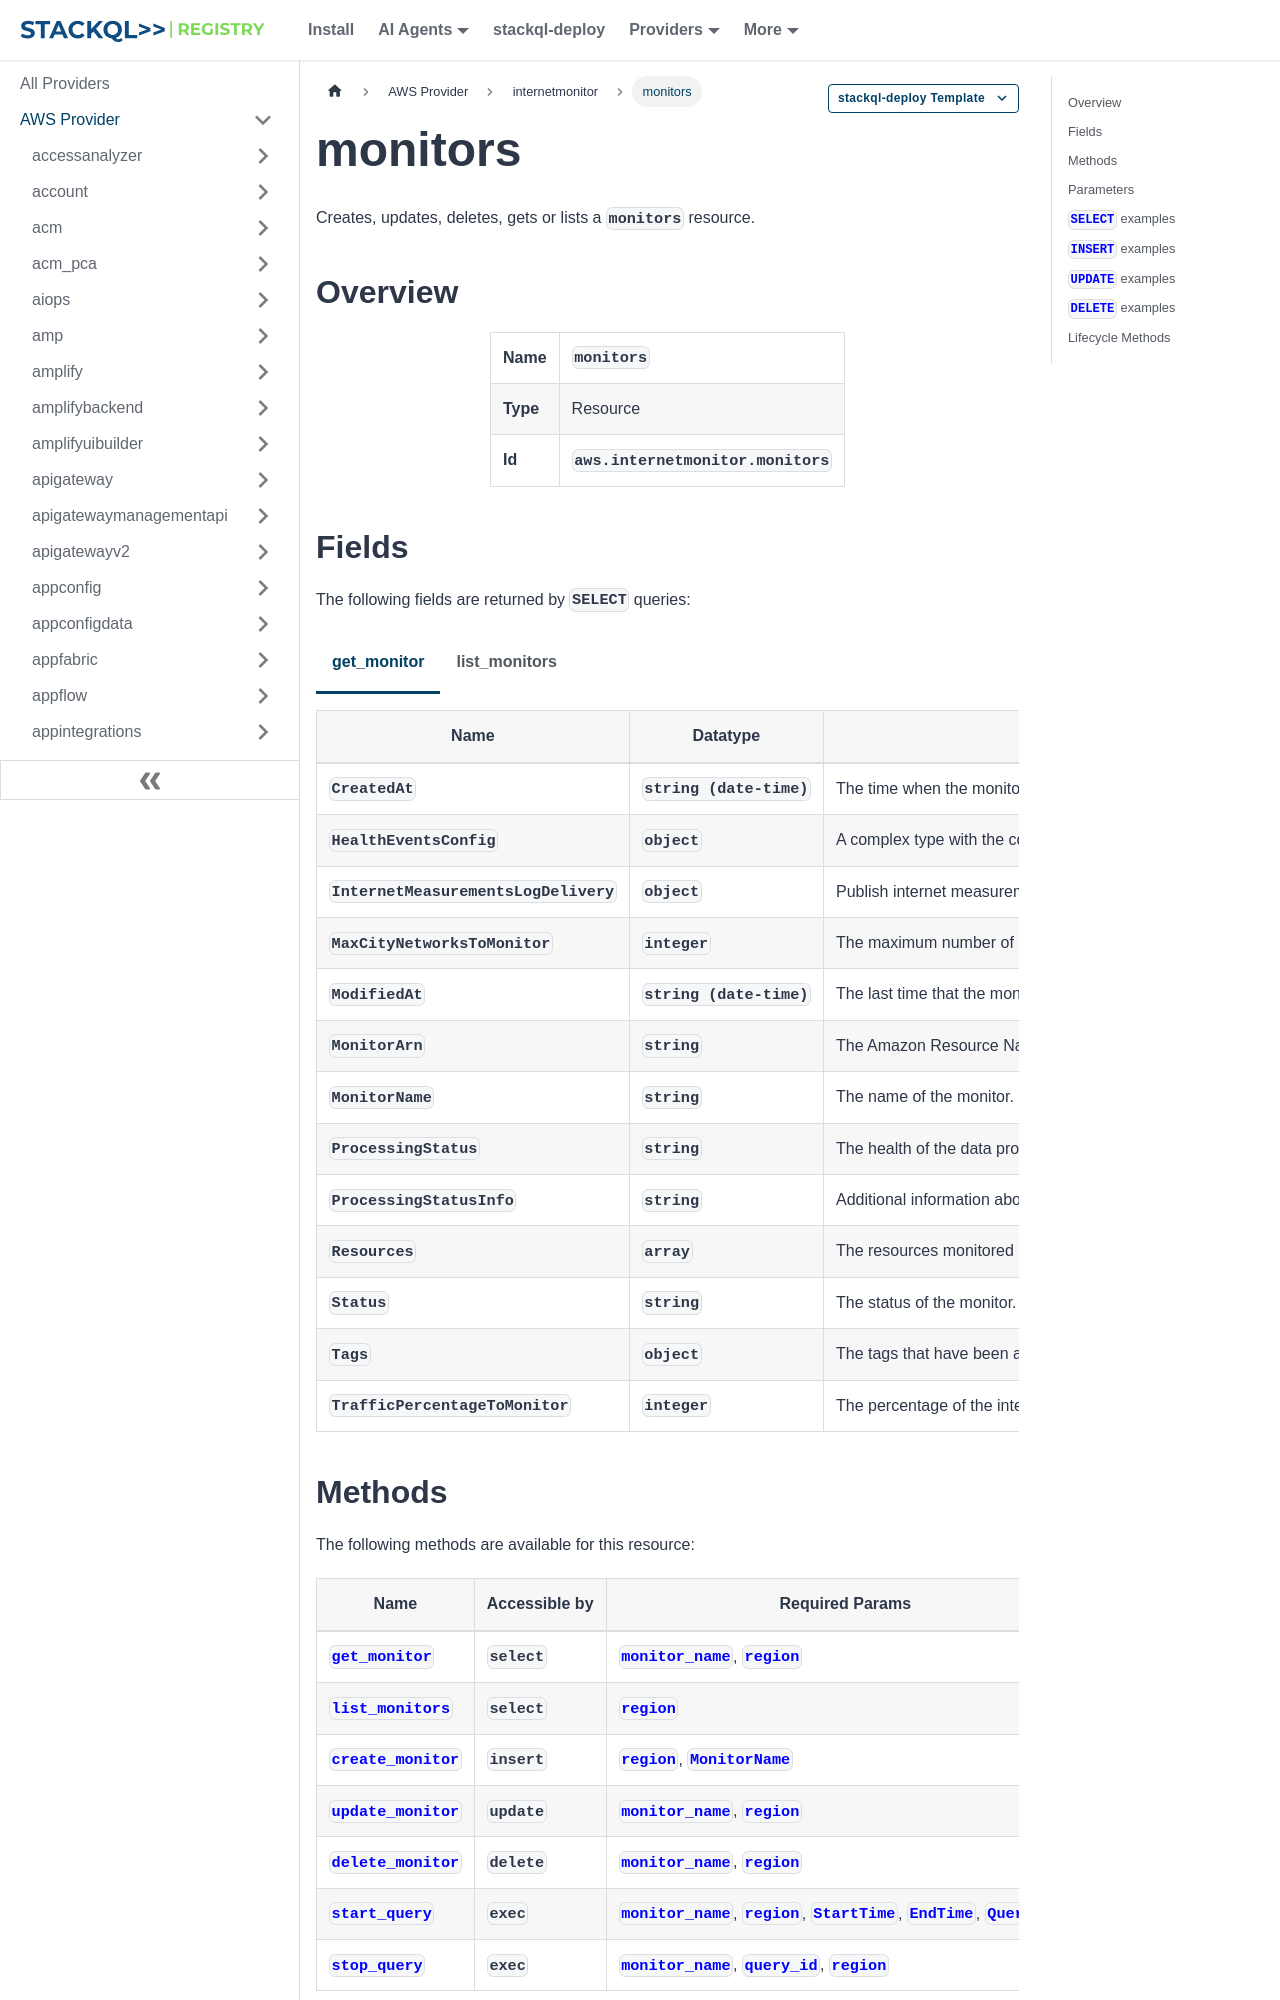

repository: stackql-registry/stackql-provider-aws · page: services/internetmonitor/monitors.html · generator: docusaurus

--- 
title: monitors
hide_title: false
hide_table_of_contents: false
keywords:
  - monitors
  - internetmonitor
  - aws
  - infrastructure-as-code
  - configuration-as-data
  - cloud inventory
description: Query, deploy and manage aws resources using SQL
custom_edit_url: null
image: /img/stackql-aws-provider-featured-image.png
---

import CopyableCode from '@site/src/components/CopyableCode/CopyableCode';
import CodeBlock from '@theme/CodeBlock';
import Tabs from '@theme/Tabs';
import TabItem from '@theme/TabItem';

Creates, updates, deletes, gets or lists a <code>monitors</code> resource.

## Overview
<table><tbody>
<tr><td><b>Name</b></td><td><CopyableCode code="monitors" /></td></tr>
<tr><td><b>Type</b></td><td>Resource</td></tr>
<tr><td><b>Id</b></td><td><CopyableCode code="aws.internetmonitor.monitors" /></td></tr>
</tbody></table>

## Fields

The following fields are returned by `SELECT` queries:

<Tabs
    defaultValue="get_monitor"
    values={[
        { label: 'get_monitor', value: 'get_monitor' },
        { label: 'list_monitors', value: 'list_monitors' }
    ]}
>
<TabItem value="get_monitor">

<table>
<thead>
    <tr>
    <th>Name</th>
    <th>Datatype</th>
    <th>Description</th>
    </tr>
</thead>
<tbody>
<tr>
    <td><CopyableCode code="CreatedAt" /></td>
    <td><code>string (date-time)</code></td>
    <td>The time when the monitor was created.</td>
</tr>
<tr>
    <td><CopyableCode code="HealthEventsConfig" /></td>
    <td><code>object</code></td>
    <td>A complex type with the configuration information that determines the threshold and other conditions for when Internet Monitor creates a health event for an overall performance or availability issue, across an application's geographies. Defines the percentages, for overall performance scores and availability scores for an application, that are the thresholds for when Amazon CloudWatch Internet Monitor creates a health event. You can override the defaults to set a custom threshold for overall performance or availability scores, or both. You can also set thresholds for local health scores,, where Internet Monitor creates a health event when scores cross a threshold for one or more city-networks, in addition to creating an event when an overall score crosses a threshold. If you don't set a health event threshold, the default value is 95%. For local thresholds, you also set a minimum percentage of overall traffic that is impacted by an issue before Internet Monitor creates an event. In addition, you can disable local thresholds, for performance scores, availability scores, or both. For more information, see Change health event thresholds in the Internet Monitor section of the CloudWatch User Guide.</td>
</tr>
<tr>
    <td><CopyableCode code="InternetMeasurementsLogDelivery" /></td>
    <td><code>object</code></td>
    <td>Publish internet measurements to an Amazon S3 bucket in addition to CloudWatch Logs.</td>
</tr>
<tr>
    <td><CopyableCode code="MaxCityNetworksToMonitor" /></td>
    <td><code>integer</code></td>
    <td>The maximum number of city-networks to monitor for your resources. A city-network is the location (city) where clients access your application resources from and the ASN or network provider, such as an internet service provider (ISP), that clients access the resources through. This limit can help control billing costs. To learn more, see Choosing a city-network maximum value in the Amazon CloudWatch Internet Monitor section of the CloudWatch User Guide.</td>
</tr>
<tr>
    <td><CopyableCode code="ModifiedAt" /></td>
    <td><code>string (date-time)</code></td>
    <td>The last time that the monitor was modified.</td>
</tr>
<tr>
    <td><CopyableCode code="MonitorArn" /></td>
    <td><code>string</code></td>
    <td>The Amazon Resource Name (ARN) of the monitor. (pattern: &lt;code&gt;arn:.*&lt;/code&gt;)</td>
</tr>
<tr>
    <td><CopyableCode code="MonitorName" /></td>
    <td><code>string</code></td>
    <td>The name of the monitor. (pattern: &lt;code&gt;&#91;a-zA-Z0-9_.-&#93;+&lt;/code&gt;)</td>
</tr>
<tr>
    <td><CopyableCode code="ProcessingStatus" /></td>
    <td><code>string</code></td>
    <td>The health of the data processing for the monitor. (OK, INACTIVE, COLLECTING_DATA, INSUFFICIENT_DATA, FAULT_SERVICE, FAULT_ACCESS_CLOUDWATCH)</td>
</tr>
<tr>
    <td><CopyableCode code="ProcessingStatusInfo" /></td>
    <td><code>string</code></td>
    <td>Additional information about the health of the data processing for the monitor.</td>
</tr>
<tr>
    <td><CopyableCode code="Resources" /></td>
    <td><code>array</code></td>
    <td>The resources monitored by the monitor. Resources are listed by their Amazon Resource Names (ARNs).</td>
</tr>
<tr>
    <td><CopyableCode code="Status" /></td>
    <td><code>string</code></td>
    <td>The status of the monitor. (PENDING, ACTIVE, INACTIVE, ERROR)</td>
</tr>
<tr>
    <td><CopyableCode code="Tags" /></td>
    <td><code>object</code></td>
    <td>The tags that have been added to monitor.</td>
</tr>
<tr>
    <td><CopyableCode code="TrafficPercentageToMonitor" /></td>
    <td><code>integer</code></td>
    <td>The percentage of the internet-facing traffic for your application to monitor with this monitor. If you set a city-networks maximum, that limit overrides the traffic percentage that you set. To learn more, see Choosing an application traffic percentage to monitor in the Amazon CloudWatch Internet Monitor section of the CloudWatch User Guide.</td>
</tr>
</tbody>
</table>
</TabItem>
<TabItem value="list_monitors">

<table>
<thead>
    <tr>
    <th>Name</th>
    <th>Datatype</th>
    <th>Description</th>
    </tr>
</thead>
<tbody>
<tr>
    <td><CopyableCode code="MonitorArn" /></td>
    <td><code>string</code></td>
    <td>The Amazon Resource Name (ARN) of the monitor. (pattern: &lt;code&gt;arn:.*&lt;/code&gt;)</td>
</tr>
<tr>
    <td><CopyableCode code="MonitorName" /></td>
    <td><code>string</code></td>
    <td>The name of the monitor. (pattern: &lt;code&gt;&#91;a-zA-Z0-9_.-&#93;+&lt;/code&gt;)</td>
</tr>
<tr>
    <td><CopyableCode code="ProcessingStatus" /></td>
    <td><code>string</code></td>
    <td>The health of data processing for the monitor. (OK, INACTIVE, COLLECTING_DATA, INSUFFICIENT_DATA, FAULT_SERVICE, FAULT_ACCESS_CLOUDWATCH)</td>
</tr>
<tr>
    <td><CopyableCode code="Status" /></td>
    <td><code>string</code></td>
    <td>The status of a monitor. (PENDING, ACTIVE, INACTIVE, ERROR)</td>
</tr>
</tbody>
</table>
</TabItem>
</Tabs>
